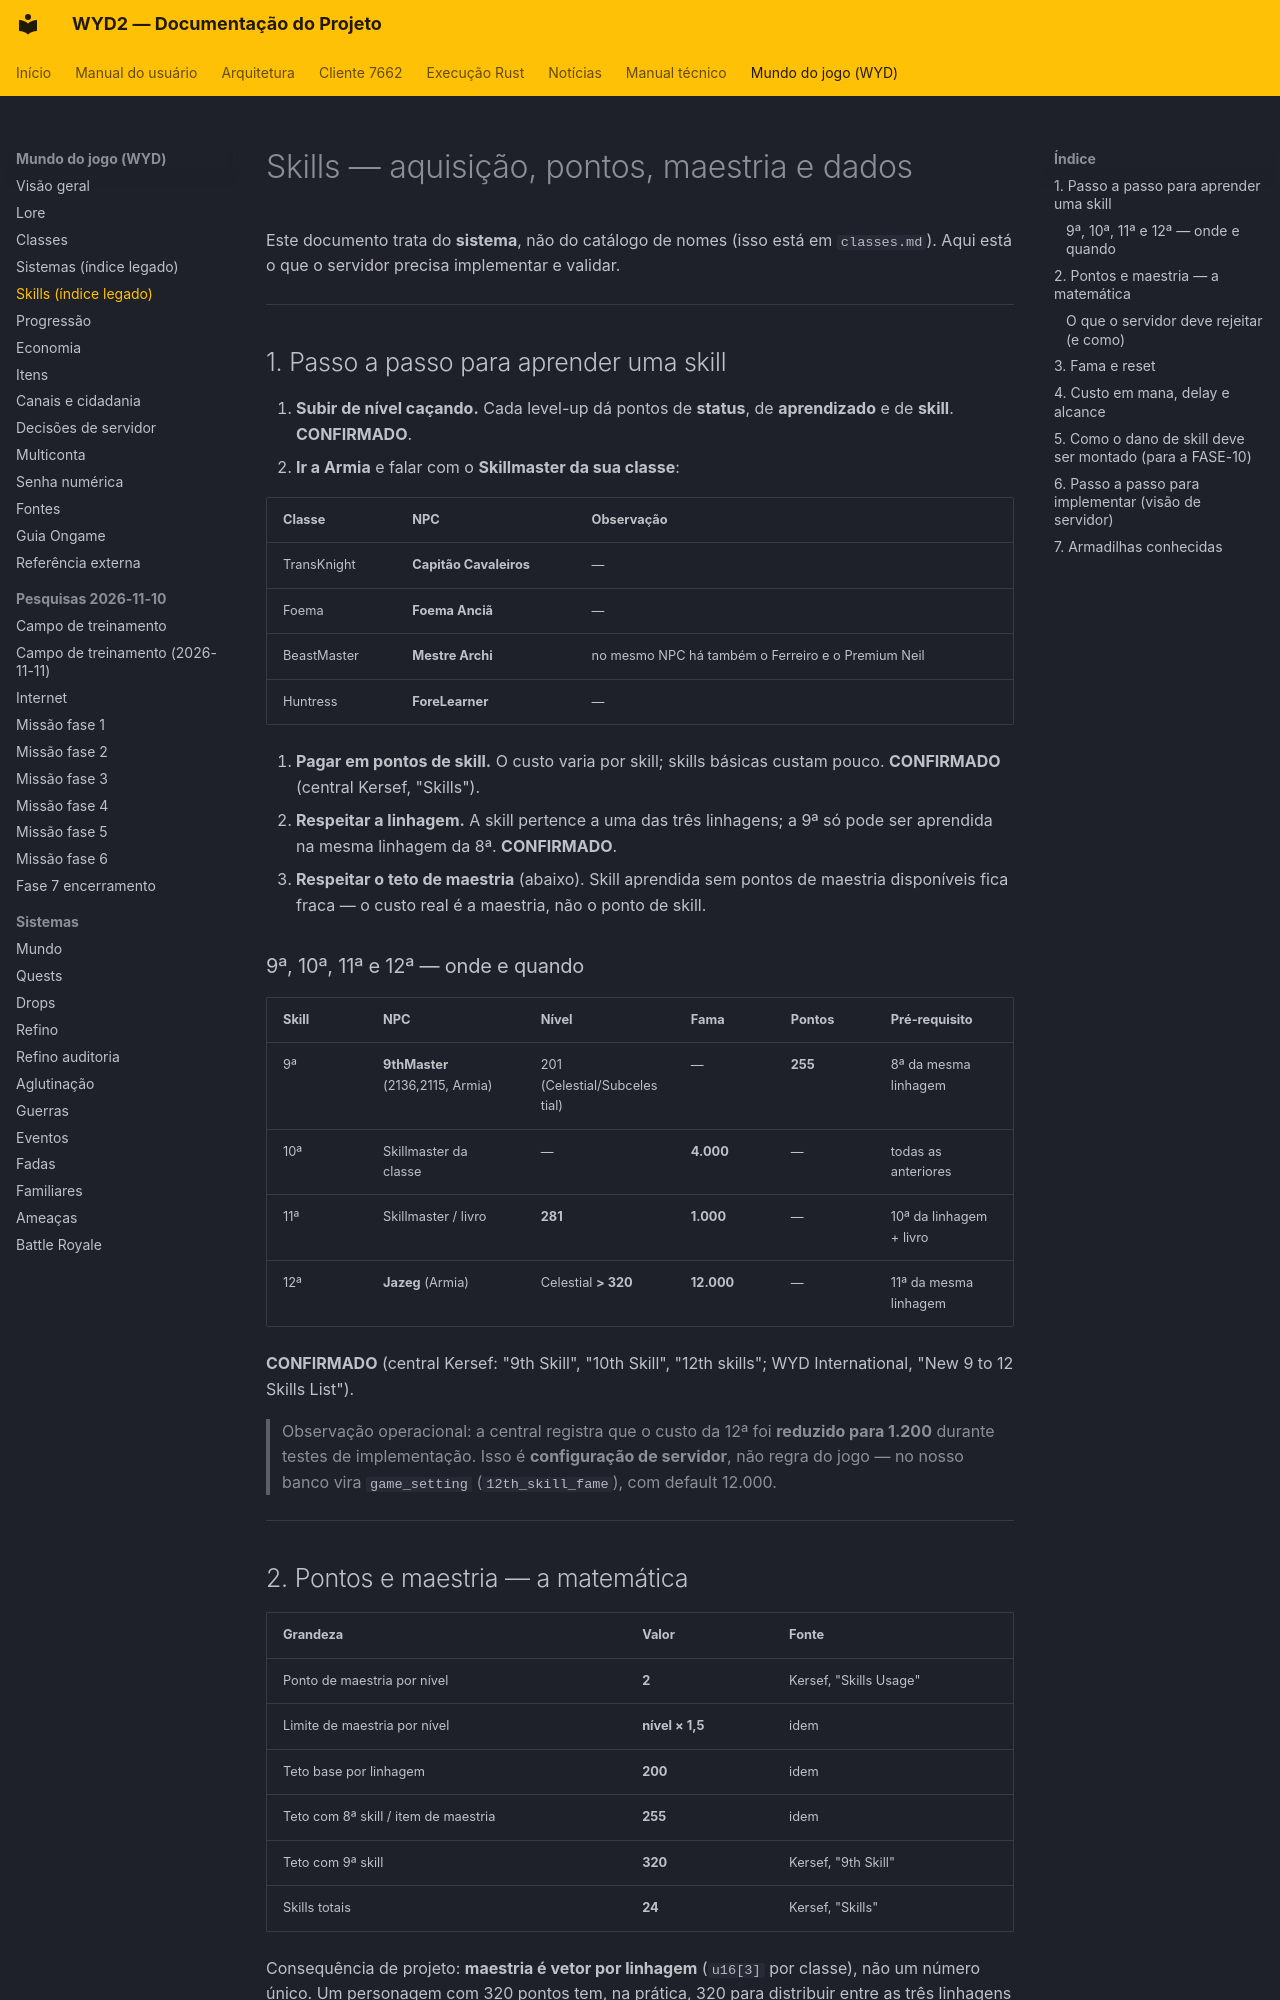

repository: lucascantarelli/OpenWYD-NextGen · page: wyd/skills/index.html · generator: mkdocs

# Skills — aquisição, pontos, maestria e dados

Este documento trata do **sistema**, não do catálogo de nomes (isso está em `classes.md`).
Aqui está o que o servidor precisa implementar e validar.

---

## 1. Passo a passo para aprender uma skill

1. **Subir de nível caçando.** Cada level-up dá pontos de **status**, de **aprendizado** e de
   **skill**. **CONFIRMADO**.
2. **Ir a Armia** e falar com o **Skillmaster da sua classe**:

   | Classe | NPC | Observação |
   |---|---|---|
   | TransKnight | **Capitão Cavaleiros** | — |
   | Foema | **Foema Anciã** | — |
   | BeastMaster | **Mestre Archi** | no mesmo NPC há também o Ferreiro e o Premium Neil |
   | Huntress | **ForeLearner** | — |

3. **Pagar em pontos de skill.** O custo varia por skill; skills básicas custam pouco.
   **CONFIRMADO** (central Kersef, "Skills").
4. **Respeitar a linhagem.** A skill pertence a uma das três linhagens; a 9ª só pode ser
   aprendida na mesma linhagem da 8ª. **CONFIRMADO**.
5. **Respeitar o teto de maestria** (abaixo). Skill aprendida sem pontos de maestria
   disponíveis fica fraca — o custo real é a maestria, não o ponto de skill.

### 9ª, 10ª, 11ª e 12ª — onde e quando

| Skill | NPC | Nível | Fama | Pontos | Pré-requisito |
|---|---|---|---|---|---|
| 9ª | **9thMaster** (2136,2115, Armia) | 201 (Celestial/Subcelestial) | — | **255** | 8ª da mesma linhagem |
| 10ª | Skillmaster da classe | — | **4.000** | — | todas as anteriores |
| 11ª | Skillmaster / livro | **281** | **1.000** | — | 10ª da linhagem + livro |
| 12ª | **Jazeg** (Armia) | Celestial **> 320** | **12.000** | — | 11ª da mesma linhagem |

**CONFIRMADO** (central Kersef: "9th Skill", "10th Skill", "12th skills"; WYD International,
"New 9 to 12 Skills List").

> Observação operacional: a central registra que o custo da 12ª foi **reduzido para 1.200**
> durante testes de implementação. Isso é **configuração de servidor**, não regra do jogo —
> no nosso banco vira `game_setting` (`12th_skill_fame`), com default 12.000.

---

## 2. Pontos e maestria — a matemática

| Grandeza | Valor | Fonte |
|---|---|---|
| Ponto de maestria por nível | **2** | Kersef, "Skills Usage" |
| Limite de maestria por nível | **nível × 1,5** | idem |
| Teto base por linhagem | **200** | idem |
| Teto com 8ª skill / item de maestria | **255** | idem |
| Teto com 9ª skill | **320** | Kersef, "9th Skill" |
| Skills totais | **24** | Kersef, "Skills" |

Consequência de projeto: **maestria é vetor por linhagem** (`u16[3]` por classe), não um
número único. Um personagem com 320 pontos tem, na prática, 320 para distribuir entre as
três linhagens — e é isso que define se ele é "TK de Faith" ou "TK de Trans".
